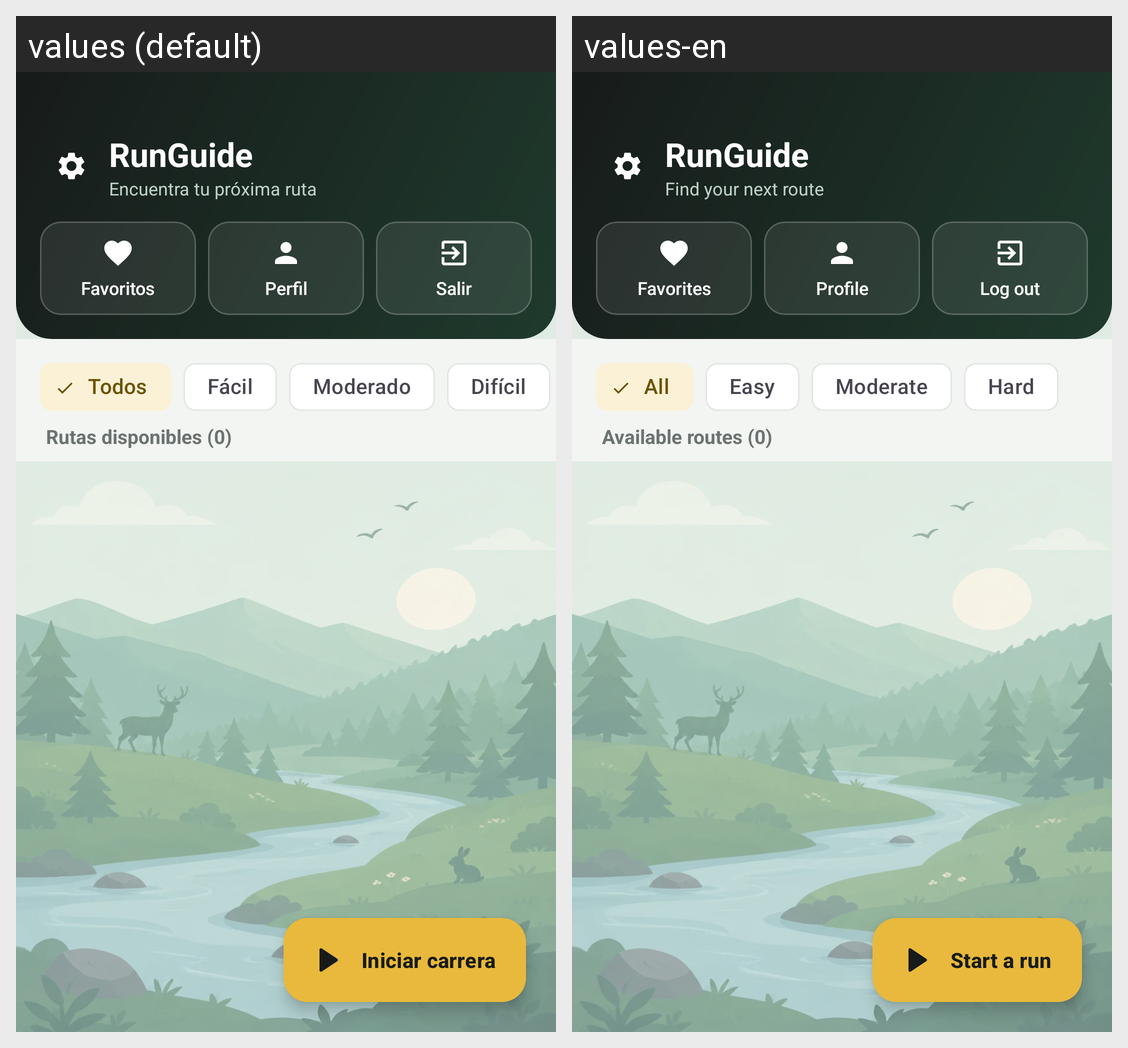

The same Android screen rendered under two of its app's locales, left to right. List the strings drawn on it with the default value and each locale's translation.
Android screen res/layout/activity_senderos.xml rendered under 2 locales, left to right: values (default), values-en. Device: Nexus 5 (rendered at 1080×1920; each locale shown at half size, 540×960, under a caption strip naming it); theme Theme.RunGuide.
Strings drawn on this screen, with the default value and each locale's value (text and hints the layout hard-codes, and strings that could not be matched under every locale, appear in the picture but are not listed):

runguide
  values: RunGuide
  values-en: RunGuide

encuentra_tu_proxima_ruta
  values: Encuentra tu próxima ruta
  values-en: Find your next route

opc_favoritos
  values: Favoritos
  values-en: Favorites

opc_perfil
  values: Perfil
  values-en: Profile

salir
  values: Salir
  values-en: Log out

todos
  values: Todos
  values-en: All

facil
  values: Fácil
  values-en: Easy

moderado
  values: Moderado
  values-en: Moderate

dificil
  values: Difícil
  values-en: Hard

rutas_disponibles_0
  values: Rutas disponibles (0)
  values-en: Available routes (0)

iniciar_carrera
  values: Iniciar carrera
  values-en: Start a run
